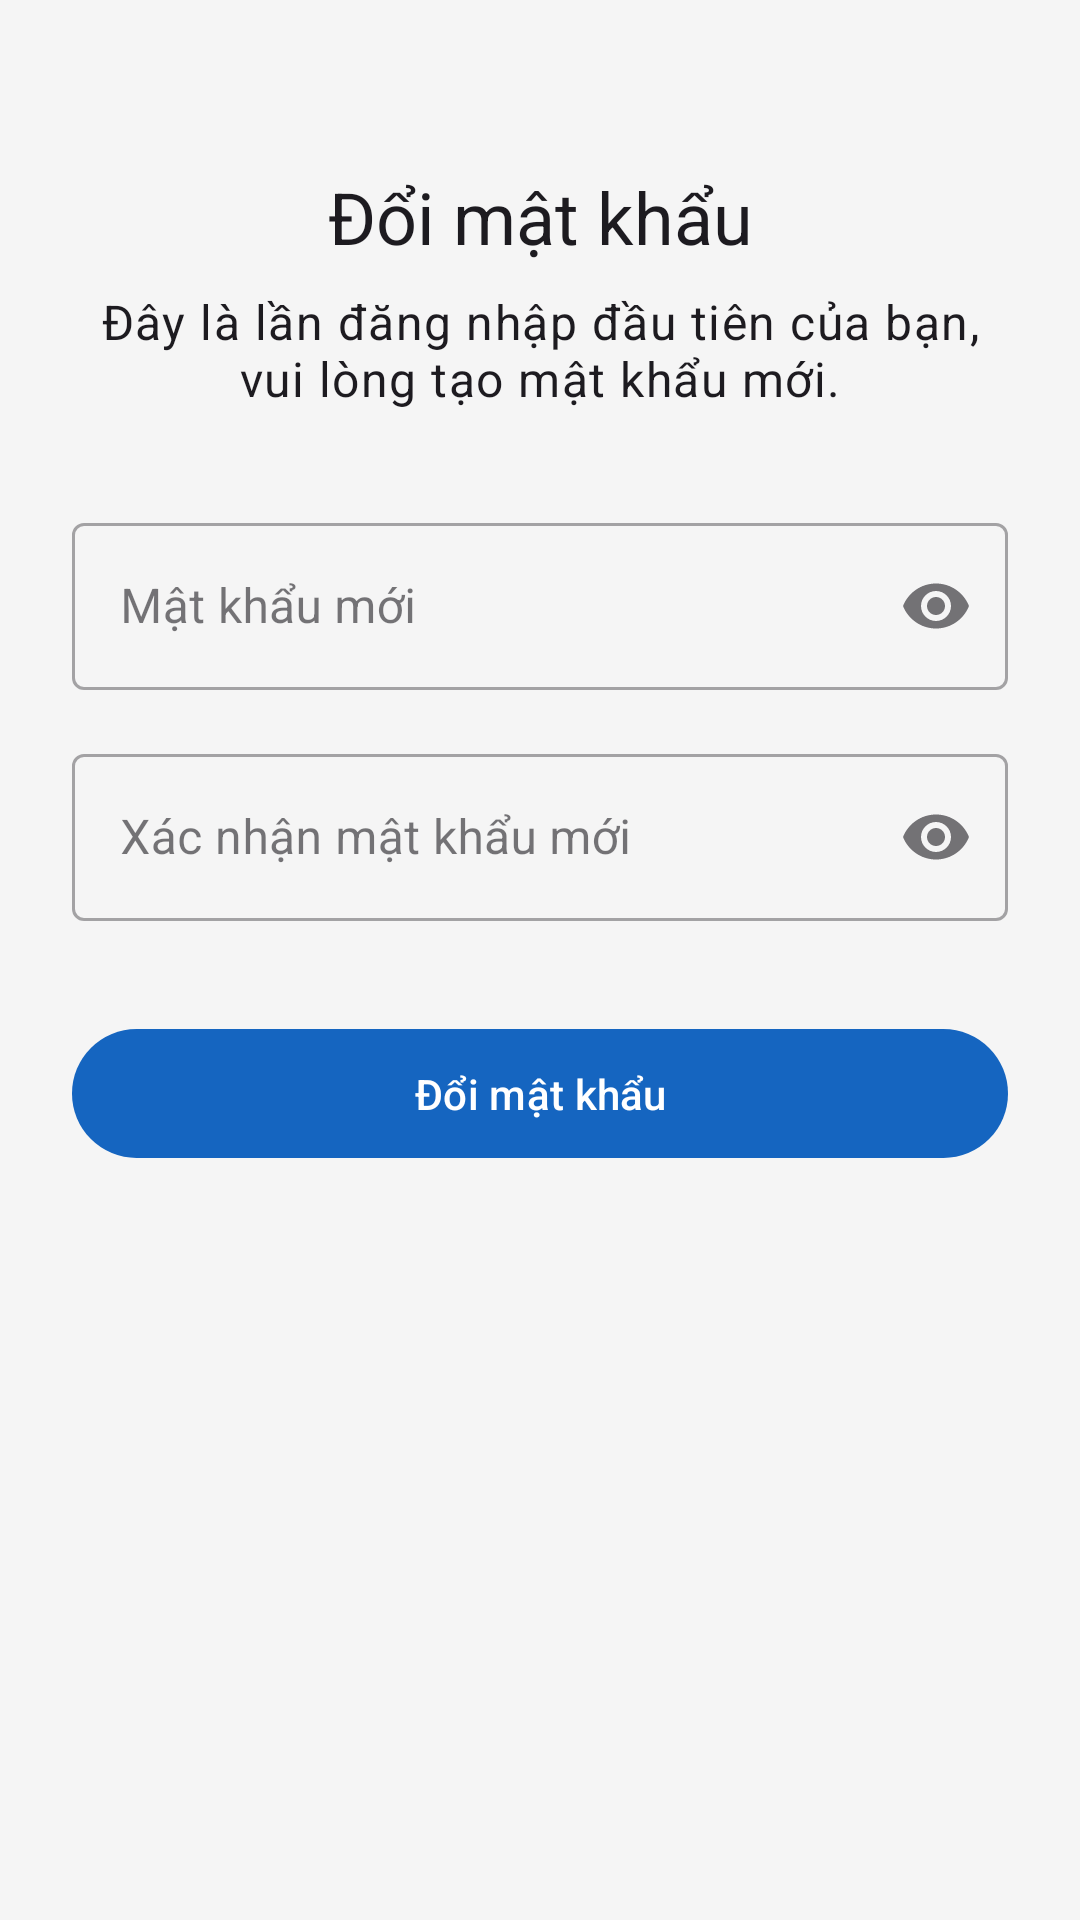

Write the Android layout XML for this screen, with the resource values it uses.
<!-- AndroidManifest.xml: application theme Theme.QuanLySinhVien -->
<!-- res/layout/fragment_change_password.xml -->
<?xml version="1.0" encoding="utf-8"?>
<ScrollView xmlns:android="http://schemas.android.com/apk/res/android"
    xmlns:app="http://schemas.android.com/apk/res-auto"
    android:layout_width="match_parent"
    android:layout_height="match_parent"
    android:fillViewport="true">

    <androidx.constraintlayout.widget.ConstraintLayout
        android:layout_width="match_parent"
        android:layout_height="wrap_content"
        android:padding="24dp">

        <TextView
            android:id="@+id/tv_title"
            android:layout_width="0dp"
            android:layout_height="wrap_content"
            android:layout_marginTop="32dp"
            android:gravity="center"
            android:text="@string/nav_change_password"
            android:textAppearance="@style/TextAppearance.MaterialComponents.Headline5"
            app:layout_constraintEnd_toEndOf="parent"
            app:layout_constraintStart_toStartOf="parent"
            app:layout_constraintTop_toTopOf="parent" />

        <TextView
            android:id="@+id/tv_subtitle"
            android:layout_width="0dp"
            android:layout_height="wrap_content"
            android:layout_marginTop="8dp"
            android:gravity="center"
            android:text="@string/change_password_subtitle"
            android:textAppearance="@style/TextAppearance.MaterialComponents.Body1"
            app:layout_constraintEnd_toEndOf="parent"
            app:layout_constraintStart_toStartOf="parent"
            app:layout_constraintTop_toBottomOf="@id/tv_title" />

        <com.google.android.material.textfield.TextInputLayout
            android:id="@+id/til_new_password"
            style="@style/Widget.MaterialComponents.TextInputLayout.OutlinedBox"
            android:layout_width="0dp"
            android:layout_height="wrap_content"
            android:layout_marginTop="32dp"
            android:hint="Mật khẩu mới"
            app:endIconMode="password_toggle"
            app:layout_constraintEnd_toEndOf="parent"
            app:layout_constraintStart_toStartOf="parent"
            app:layout_constraintTop_toBottomOf="@id/tv_subtitle"
            app:startIconDrawable="@drawable/ic_baseline_lock_24">

            <com.google.android.material.textfield.TextInputEditText
                android:id="@+id/et_new_password"
                android:layout_width="match_parent"
                android:layout_height="wrap_content"
                android:inputType="textPassword" />
        </com.google.android.material.textfield.TextInputLayout>

        <com.google.android.material.textfield.TextInputLayout
            android:id="@+id/til_confirm_password"
            style="@style/Widget.MaterialComponents.TextInputLayout.OutlinedBox"
            android:layout_width="0dp"
            android:layout_height="wrap_content"
            android:layout_marginTop="16dp"
            android:hint="Xác nhận mật khẩu mới"
            app:endIconMode="password_toggle"
            app:layout_constraintEnd_toEndOf="parent"
            app:layout_constraintStart_toStartOf="parent"
            app:layout_constraintTop_toBottomOf="@id/til_new_password"
            app:startIconDrawable="@drawable/ic_baseline_lock_24">

            <com.google.android.material.textfield.TextInputEditText
                android:id="@+id/et_confirm_password"
                android:layout_width="match_parent"
                android:layout_height="wrap_content"
                android:inputType="textPassword"
                android:imeOptions="actionDone" />
        </com.google.android.material.textfield.TextInputLayout>

        <Button
            android:id="@+id/btn_change_password"
            android:layout_width="0dp"
            android:layout_height="wrap_content"
            android:layout_marginTop="32dp"
            android:paddingTop="12dp"
            android:paddingBottom="12dp"
            android:text="@string/nav_change_password"
            app:layout_constraintEnd_toEndOf="parent"
            app:layout_constraintStart_toStartOf="parent"
            app:layout_constraintTop_toBottomOf="@id/til_confirm_password" />

        <ProgressBar
            android:id="@+id/progress_bar"
            style="?android:attr/progressBarStyle"
            android:layout_width="wrap_content"
            android:layout_height="wrap_content"
            android:visibility="gone"
            app:layout_constraintTop_toTopOf="parent"
            app:layout_constraintBottom_toBottomOf="parent"
            app:layout_constraintStart_toStartOf="parent"
            app:layout_constraintEnd_toEndOf="parent" />

    </androidx.constraintlayout.widget.ConstraintLayout>
</ScrollView>
<!-- resources referenced by this layout -->
<resources>
  <string name="change_password_subtitle">Đây là lần đăng nhập đầu tiên của bạn, vui lòng tạo mật khẩu mới.</string>
  <string name="nav_change_password">Đổi mật khẩu</string>
  <style name="Theme.QuanLySinhVien" parent="Theme.Material3.DayNight.NoActionBar">
          
          <item name="colorPrimary">@color/primary</item>
          <item name="colorPrimaryVariant">@color/primary_variant</item>
          <item name="colorOnPrimary">@color/on_primary</item>
          
          <item name="colorSecondary">@color/secondary</item>
          <item name="colorSecondaryVariant">@color/secondary_variant</item>
          <item name="colorOnSecondary">@color/on_secondary</item>
          
          <item name="android:statusBarColor">?attr/colorPrimaryVariant</item>
          
          <item name="android:windowBackground">@color/background</item>
      </style>
  <color name="primary">#1565C0</color>
  <color name="primary_variant">#0D47A1</color>
  <color name="on_primary">#FFFFFF</color>
  <color name="secondary">#00ACC1</color>
  <color name="secondary_variant">#00838F</color>
  <color name="on_secondary">#FFFFFF</color>
  <color name="background">#F5F5F5</color>
</resources>
